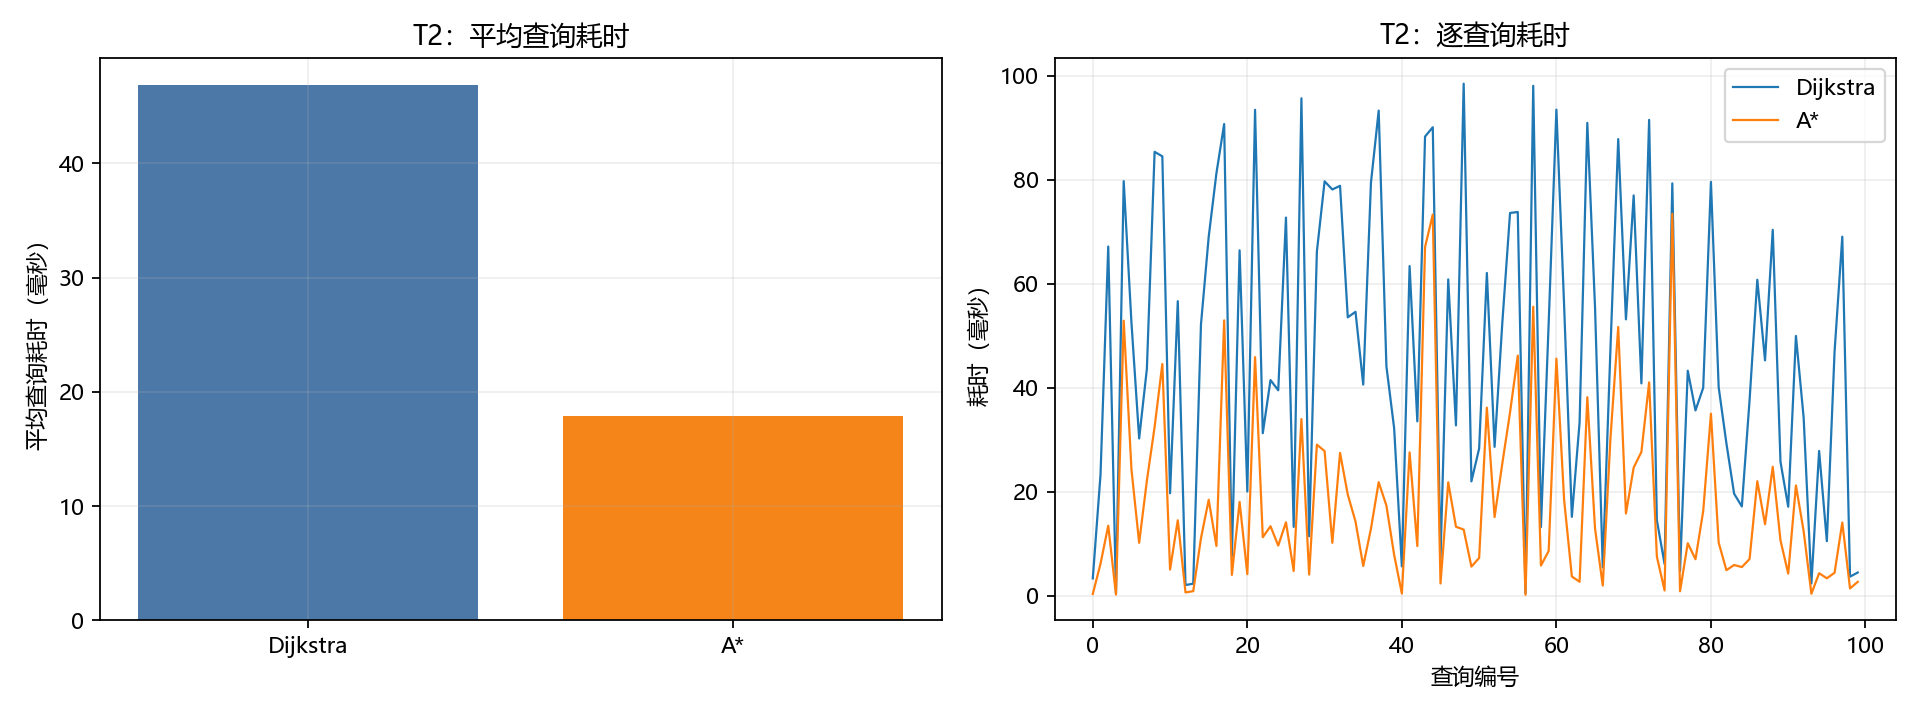

Data behind this chart, as committed beside it:
查询编号, 起点, 终点, 直线距离m, Dijkstra代价, Astar代价, Dijkstra耗时中位数ms, Astar耗时中位数ms, 代价一致
0, 49841879, 49746521, 1650, 1785, 1785, 3.343, 0.3512, True
1, 3360180593, 2607280181, 3098, 3839, 3839, 23.3, 6.164, True
2, 1818375344, 486668551, 6080, 6956, 6956, 67.15, 13.48, True
3, 49803585, 12307624406, 510.4, 835.5, 835.5, 0.515, 0.2344, True
4, 5453970362, 49752263, 12797, 14695, 14695, 79.72, 52.89, True
5, 49750261, 49813480, 9877, 11719, 11719, 52.61, 24.36, True
6, 1560154230, 2402894645, 5827, 6915, 6915, 30.25, 10.19, True
7, 8411966940, 12479669078, 6689, 8121, 8121, 43.63, 22.13, True
8, 49747865, 10175825328, 10541, 11837, 11837, 85.36, 32.46, True
9, 1469314734, 9733931222, 15137, 16800, 16800, 84.49, 44.55, True
10, 5448500726, 1594017954, 6064, 6784, 6784, 19.72, 5.034, True
11, 6799481461, 12305015449, 6547, 8317, 8317, 56.64, 14.52, True
12, 3388139638, 49726534, 1506, 2191, 2191, 2.065, 0.6456, True
13, 657210699, 5453970638, 1992, 2223, 2223, 2.331, 0.8896, True
14, 5436684004, 3381778775, 7271, 8214, 8214, 52.16, 11.06, True
15, 647043645, 1493946132, 6777, 7893, 7893, 69.01, 18.46, True
16, 5433135244, 49825445, 9748, 10530, 10530, 81.25, 9.574, True
17, 49812146, 5443106645, 13490, 16405, 16405, 90.71, 52.95, True
18, 49817181, 5440670932, 2276, 3255, 3255, 7.618, 4.011, True
19, 3007959507, 49761840, 7751, 8862, 8862, 66.42, 18.05, True
20, 7153270149, 9591171716, 3296, 4114, 4114, 20.05, 4.161, True
21, 49869994, 5443056579, 14396, 18156, 18156, 93.44, 45.88, True
22, 49794220, 9762170378, 3503, 4775, 4775, 31.26, 11.25, True
23, 3750676623, 13921534303, 9397, 10673, 10673, 41.47, 13.38, True
24, 13523785664, 5440721855, 5800, 6490, 6490, 39.51, 9.651, True
25, 11332977616, 1458950897, 6502, 7310, 7310, 72.72, 14.13, True
26, 49785489, 49763666, 4233, 4930, 4930, 13.24, 4.762, True
27, 2167451953, 3743637189, 9930, 11088, 11088, 95.65, 33.98, True
28, 49795383, 2402894782, 2396, 2886, 2886, 11.44, 4.073, True
29, 49823496, 5443109760, 9477, 10979, 10979, 66.16, 29.06, True
30, 3382186608, 7060131284, 8490, 9772, 9772, 79.69, 27.82, True
31, 5441148075, 850163269, 7513, 8131, 8131, 78.12, 10.18, True
32, 5441329615, 5440303510, 11728, 13180, 13180, 78.83, 27.47, True
33, 1484785659, 3011763940, 8953, 10020, 10020, 53.54, 19.45, True
34, 49787770, 13104527914, 6001, 7207, 7207, 54.6, 14.29, True
35, 850204124, 9525307467, 7296, 7549, 7549, 40.6, 5.739, True
36, 2600348597, 850168342, 7033, 7732, 7732, 79.44, 12.9, True
37, 7177155749, 5443092259, 10813, 12101, 12101, 93.29, 21.84, True
38, 3036829077, 10020767544, 6637, 8118, 8118, 44.11, 17.34, True
39, 1574598020, 4834356846, 4639, 6835, 6835, 32.23, 7.877, True
40, 49772615, 2211915946, 1959, 2194, 2194, 5.645, 0.4224, True
41, 49752504, 4635996143, 9075, 11079, 11079, 63.39, 27.58, True
42, 5446133696, 3013359756, 5148, 5857, 5857, 33.54, 9.561, True
43, 49781436, 1486632849, 14952, 17492, 17492, 88.3, 67.05, True
44, 10908140151, 4633509795, 13846, 15638, 15638, 90.09, 73.3, True
45, 1488865294, 8165303109, 2857, 3558, 3558, 7.224, 2.365, True
46, 5445845395, 7153087325, 8683, 11644, 11644, 60.83, 21.82, True
47, 639415438, 3007993626, 4466, 8295, 8295, 32.76, 13.28, True
48, 486890317, 2732992508, 11528, 12415, 12415, 98.46, 12.73, True
49, 10183399138, 9647428805, 3246, 4445, 4445, 22, 5.611, True
50, 3007042426, 12173461896, 5322, 6184, 6184, 28.31, 7.269, True
51, 5457560449, 12096162836, 10785, 12276, 12276, 62.07, 36.17, True
52, 5445932352, 5440722030, 3847, 4983, 4983, 28.63, 15.14, True
53, 1564708873, 392014127, 7855, 9934, 9934, 52.48, 25.45, True
54, 49810179, 49764496, 8501, 9873, 9873, 73.6, 35.26, True
55, 49838107, 646064777, 12937, 14416, 14416, 73.79, 46.18, True
56, 13860280455, 661976110, 449.4, 985.4, 985.4, 0.4912, 0.1895, True
57, 5453970399, 12359887218, 14254, 16397, 16397, 98.05, 55.58, True
58, 49778356, 5445149028, 4459, 5456, 5456, 13.21, 5.812, True
59, 5443295495, 12345193736, 4915, 6156, 6156, 52.42, 8.623, True
... 40 more rows
